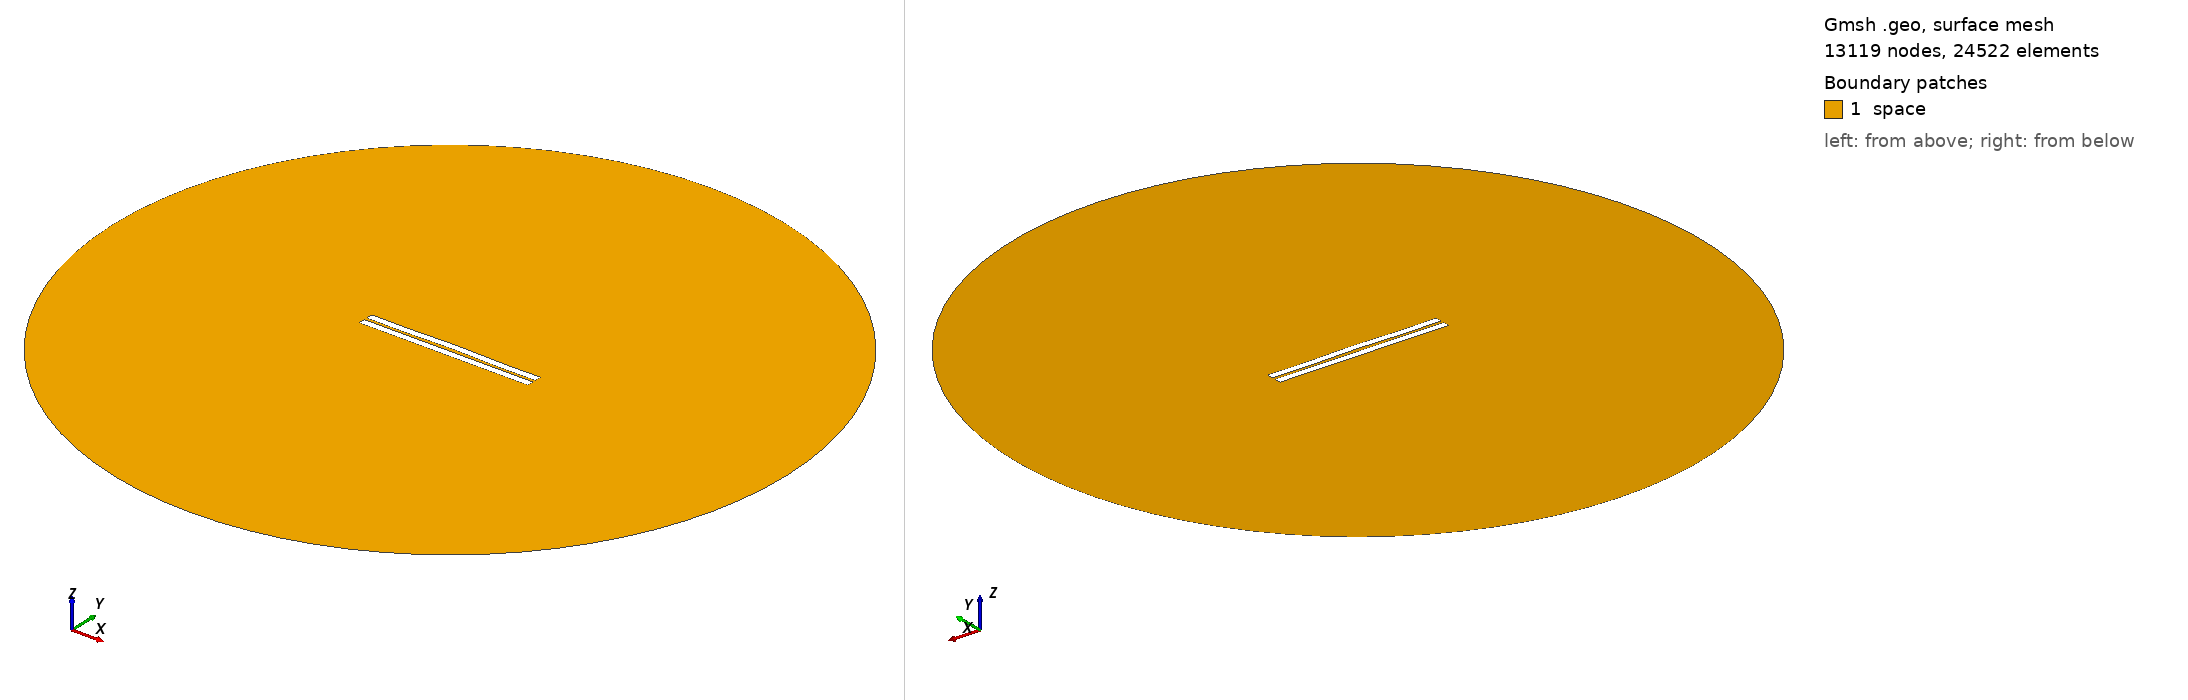

Gmsh geometry script, surface-meshed: 13119 nodes, 24522 surface elements. Boundary patches (legend numbers): 1 space. Left view from above one corner, right view from below the opposite corner. Legend entries are the model's physical surfaces. The drawing asked Gmsh for element sizes between 1% and 20% of the model's largest extent; the script's own settings can give other sizes.

=== 986.geo (drawn) ===
//---------------------------------------
// Geometry kernel
//---------------------------------------

SetFactory("OpenCASCADE");



//---------------------------------------
// Parameters of the geometry
//---------------------------------------

// Overetch of the upper plate
overetch = 0.0;

// Distance between the plates
distance = 1.75;

// Discretization over the x axis (for the deformation)
nx = 50; 

// Length of the plate
L = 100 - overetch; 

// Number of modes
n = 4; 

// 1st mode coefficient
coeff(1) = 0.0;
beta(1) = 0.596864 * 3.1415926535 / L;

// 2nd mode coefficient
coeff(2) = 0.15;
beta(2) = 1.49418 * 3.1415926535 / L;

// 3rd mode coefficient
coeff(3) = 0.0;
beta(3) = 2.50025 * 3.1415926535 / L;

// 4th mode coefficient
coeff(4) = -0.15;
beta(4) = 3.49999 * 3.1415926535 / L;



//---------------------------------------
// Upper plate (deformed rectangle)
//---------------------------------------

// Coordiantes of the upper plate
xmin = -50;
xmax = 50 - overetch;

// Height of the upper plate
yheight = 4 - 2 * overetch;

// Indexes of the points
UpperID[] = {};
LowerID[] = {};
LeftID[] = {};
RightID[] = {};

// Point index
p = 1;

// Horizontal edges
For i In {1:nx}
    x = xmin + (i-1)*(xmax - xmin)/(nx-1);

    y_bottom = distance / 2 + overetch;
    For j In {1:n}
        C = (Cosh(beta(j)*L) + Cos(beta(j)*L)) / (Sinh(beta(j)*L) + Sin(beta(j)*L));
        y_bottom  = y_bottom + coeff(j) * (Cosh(beta(j)*(x+50)) - Cos(beta(j)*(x+50)) - C * (Sinh(beta(j)*(x+50)) - Sin(beta(j)*(x+50))));
    EndFor

    y_top = y_bottom + yheight;

    Point(p) = {x, y_top, 0, 1.0};
    UpperID[i] = p;
    p = p + 1;

    Point(p) = {x, y_bottom, 0, 1.0};
    LowerID[i] = p;
    p = p + 1;
EndFor

// Create point lists
UpperPts[] = {}; LowerPts[] = {};
For i In {1:nx}
  UpperPts[] += {UpperID[i]};
  LowerPts[] += {LowerID[i]};
EndFor

// Build splines
Spline(1) = {UpperPts[]};
Spline(2) = {LowerPts[]};
Line(3) = {LowerPts[nx-1], UpperPts[nx-1]};
Line(4) = {LowerPts[0], UpperPts[0]};

// Build the plane surface
Curve Loop(1) = {2, 3, -1, -4};
Plane Surface(1) = {1};



//---------------------------------------
// Lower plate (rectangle)
//---------------------------------------

// Vertices
Point(1001) = {-50, -1, 0, 1.0};
Point(1002) = { 50, -1, 0, 1.0};
Point(1003) = { 50,  -5, 0, 1.0};
Point(1004) = {-50,  -5, 0, 1.0};

// Edges
Line(5) = {1001, 1002};
Line(6) = {1002, 1003};
Line(7) = {1003, 1004};
Line(8) = {1004, 1001};

// Plane surface
Line Loop(2) = {5, 6, 7, 8};
Plane Surface(2) = {2}; 



//---------------------------------------
// Outer (fictious) boundary
//---------------------------------------

// Points
Point(1005) = {0, 0, 0};       // Center
Point(1006) = {200, 0, 0};     // Start point
Point(1007) = {0, 200, 0};     // 90 degrees
Point(1008) = {-200, 0, 0};    // 180 degrees
Point(1009) = {0, -200, 0};    // 270 degrees

// Circle arcs (each needs start, center, end)
Circle(9) = {1006, 1005, 1007};
Circle(10) = {1007, 1005, 1008};
Circle(11) = {1008, 1005, 1009};
Circle(12) = {1009, 1005, 1006};

// Plane surface for the entire domain
Curve Loop(3) = {9, 10, 11, 12};
Surface(3) = {3};

// Subtract the plates from the whole domain to obtain the actual domain where we want to solve the equations
BooleanDifference{ Surface{3}; Delete; }{ Surface{1}; Surface{2}; Delete; }




//---------------------------------------
// Transfinite Lines/Curves
//---------------------------------------

// Set the number of points on the boundaries
r = 7;

// Plates
Transfinite Curve {1, 2} = 50*r Using Progression 1;
Transfinite Curve {3, 4} = 2*r Using Progression 1;
Transfinite Line {5, 7} = 50*r Using Progression 1;
Transfinite Line {6, 8} = 2*r Using Progression 1;

// Outer boundary
Transfinite Line {9, 10, 11, 12} = 20 Using Progression 1;



//---------------------------------------
// Physical groups
//---------------------------------------                

// Physical curves (boundaries)
Physical Line("force_segment", 10) = {2};
Physical Line("upper_plate", 11) = {1, 3, 4};
Physical Line("lower_plate", 12) = {5, 6, 7, 8};
Physical Line("boundary", 20) = {9, 10, 11, 12};

// Physical Surfaces
Physical Surface("space", 30) = {3};



//---------------------------------------
// 6. Generate the Mesh
//---------------------------------------

// 2D mesh generation
Mesh 2;
